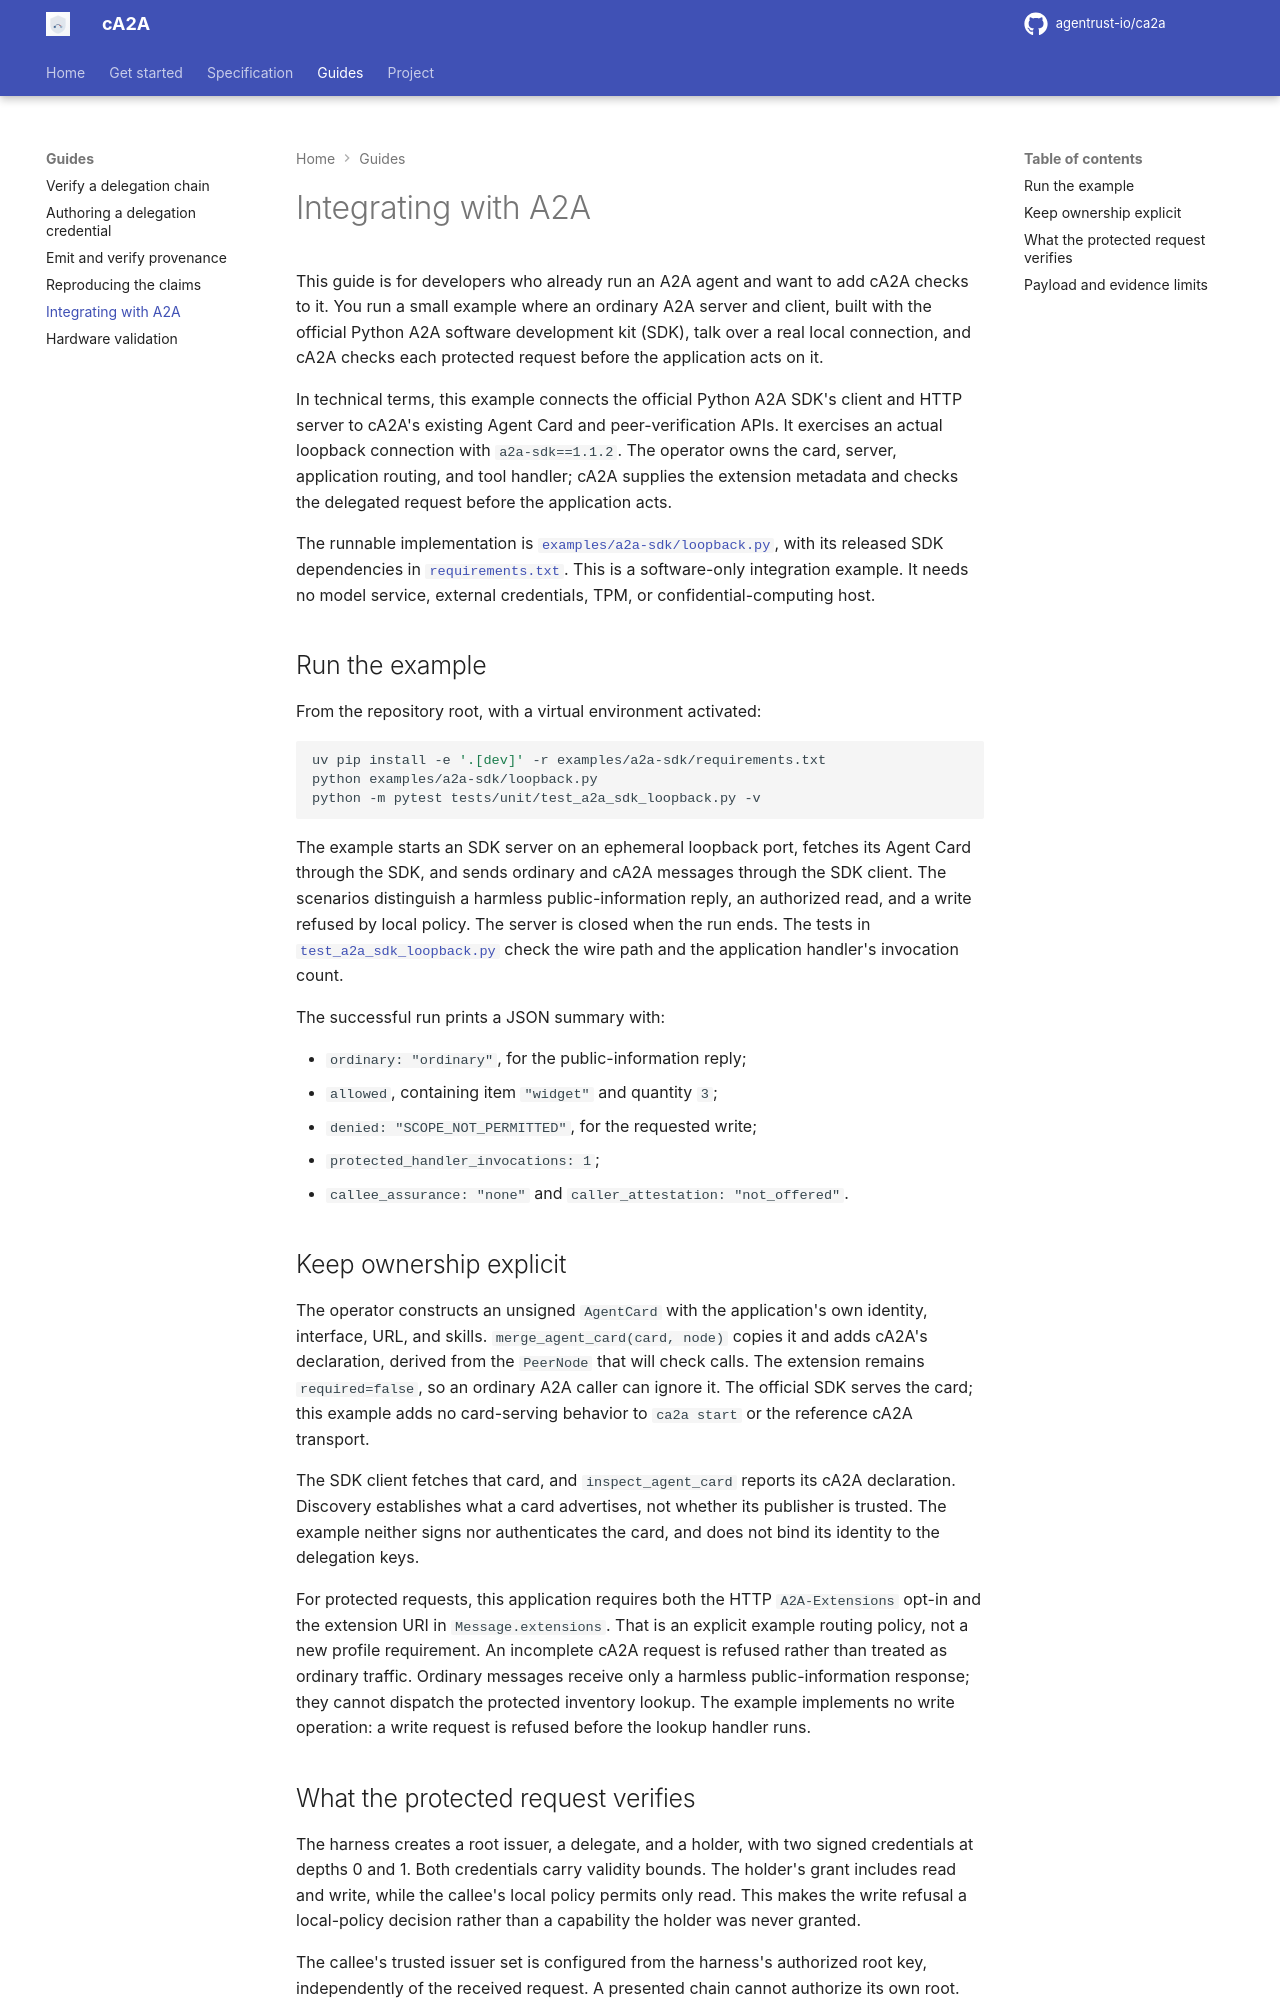

repository: rajnisht7/ca2a · page: docs/tutorials/integrating-with-a2a/index.html · generator: mkdocs

# Integrating with A2A

This guide is for developers who already run an A2A agent and want to add cA2A
checks to it. You run a small example where an ordinary A2A server and client,
built with the official Python A2A software development kit (SDK), talk over a
real local connection, and cA2A checks each protected request before the
application acts on it.

In technical terms, this example connects the official Python A2A SDK's client and HTTP server to
cA2A's existing Agent Card and peer-verification APIs. It exercises an actual
loopback connection with `a2a-sdk==1.1.2`. The operator owns the card, server,
application routing, and tool handler; cA2A supplies the extension metadata and
checks the delegated request before the application acts.

The runnable implementation is
[`examples/a2a-sdk/loopback.py`](https://github.com/agentrust-io/ca2a/blob/main/examples/a2a-sdk/loopback.py), with its
released SDK dependencies in
[`requirements.txt`](https://github.com/agentrust-io/ca2a/blob/main/examples/a2a-sdk/requirements.txt). This is a
software-only integration example. It needs no model service, external credentials,
TPM, or confidential-computing host.

## Run the example

From the repository root, with a virtual environment activated:

```bash
uv pip install -e '.[dev]' -r examples/a2a-sdk/requirements.txt
python examples/a2a-sdk/loopback.py
python -m pytest tests/unit/test_a2a_sdk_loopback.py -v
```

The example starts an SDK server on an ephemeral loopback port, fetches its
Agent Card through the SDK, and sends ordinary and cA2A messages through the
SDK client. The scenarios distinguish a harmless public-information reply,
an authorized read, and a write refused by local policy. The server is closed
when the run ends.
The tests in
[`test_a2a_sdk_loopback.py`](https://github.com/agentrust-io/ca2a/blob/main/tests/unit/test_a2a_sdk_loopback.py) check
the wire path and the application handler's invocation count.

The successful run prints a JSON summary with:

- `ordinary: "ordinary"`, for the public-information reply;
- `allowed`, containing item `"widget"` and quantity `3`;
- `denied: "SCOPE_NOT_PERMITTED"`, for the requested write;
- `protected_handler_invocations: 1`;
- `callee_assurance: "none"` and `caller_attestation: "not_offered"`.

## Keep ownership explicit

The operator constructs an unsigned `AgentCard` with the application's own
identity, interface, URL, and skills. `merge_agent_card(card, node)` copies it
and adds cA2A's declaration, derived from the `PeerNode` that will check calls.
The extension remains `required=false`, so an ordinary A2A caller can ignore it.
The official SDK serves the card; this example adds no card-serving behavior
to `ca2a start` or the reference cA2A transport.

The SDK client fetches that card, and `inspect_agent_card` reports its cA2A
declaration. Discovery establishes what a card advertises, not whether its
publisher is trusted. The example neither signs nor authenticates the card,
and does not bind its identity to the delegation keys.

For protected requests, this application requires both the HTTP
`A2A-Extensions` opt-in and the extension URI in `Message.extensions`.
That is an explicit example routing policy, not a new profile requirement.
An incomplete cA2A request is refused rather than treated as ordinary traffic.
Ordinary messages receive only a harmless public-information response; they
cannot dispatch the protected inventory lookup. The example implements no
write operation: a write request is refused before the lookup handler runs.
